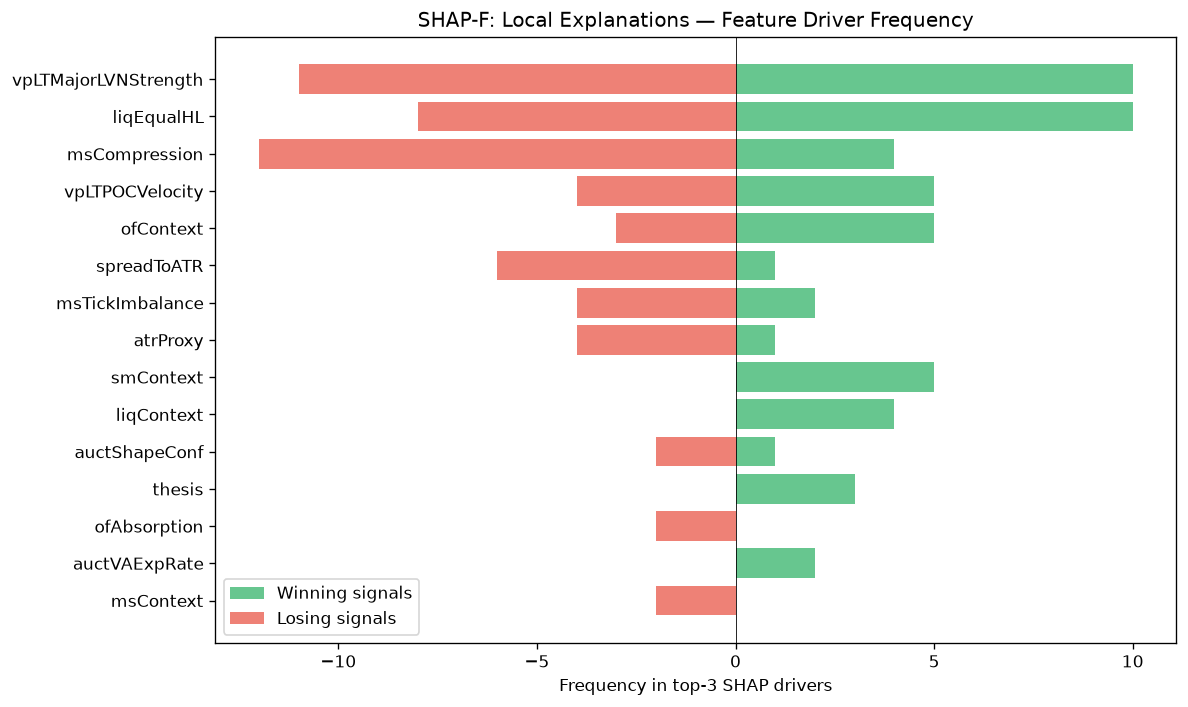

The table this chart was drawn from, first rows:
feature, win_top3_freq, lose_top3_freq, total_top3_freq, win_bias
vpLTMajorLVNStrength, 10, 11, 21, 0.4762
liqEqualHL, 10, 8, 18, 0.5556
msCompression, 4, 12, 16, 0.25
vpLTPOCVelocity, 5, 4, 9, 0.5556
ofContext, 5, 3, 8, 0.625
spreadToATR, 1, 6, 7, 0.1429
msTickImbalance, 2, 4, 6, 0.3333
atrProxy, 1, 4, 5, 0.2
smContext, 5, 0, 5, 1
liqContext, 4, 0, 4, 1
auctShapeConf, 1, 2, 3, 0.3333
thesis, 3, 0, 3, 1
ofAbsorption, 0, 2, 2, 0.0
auctVAExpRate, 2, 0, 2, 1
msContext, 0, 2, 2, 0.0
avgSpread, 2, 0, 2, 1
vpBestHVNScore, 2, 0, 2, 1
RR, 0, 1, 1, 0.0
liqStopCluster, 0, 1, 1, 0.0
vpLTMajorHVNStrength, 1, 0, 1, 1
vpMigrationScore, 1, 0, 1, 1
vpLTMajorLVNPrice, 1, 0, 1, 1
